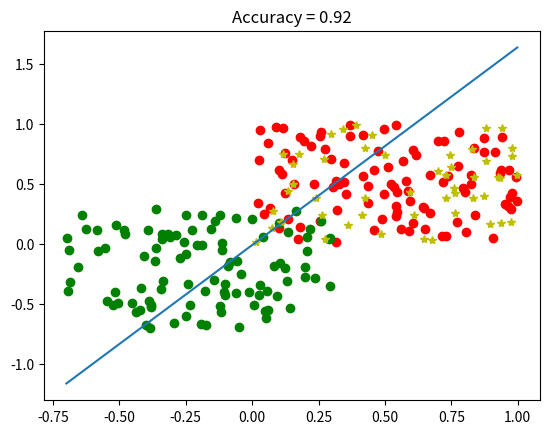

Here is the Python script that generated this plot:
import numpy as np
from matplotlib import pyplot as plt

# train matrix
def get_train_data():
    M1 = np.random.random((100, 2))
    M11 = np.column_stack((M1, np.ones(100)))
    M2 = np.random.random((100, 2)) - 0.7
    M22 = np.column_stack((M2, np.ones(100) * (-1)))
    MA = np.vstack((M11, M22))

    plt.plot(M1[:, 0], M1[:, 1], 'ro')
    plt.plot(M2[:, 0], M2[:, 1], 'go')
    min_x = np.min(M2)
    max_x = np.max(M1)
    # 此处返回 x 是为了之后作图方便
    x = np.linspace(min_x, max_x, 100)

    return MA, x


# 方便在train函数中识别误分类点
def func(w, b, xi, yi):
    num = yi * (np.dot(w, xi) + b)
    return num


# 训练training data
def train(MA, w, b):
    # M 存储每次处理后依旧处于误分类的原始数据
    M = []
    for sample in MA:
        xi = sample[0:2]
        yi = sample[-1]
        # 如果为误分类，改变w, b
        # n 为学习率
        if func(w, b, xi, yi) <= 0:
            w += n * yi * xi
            b += n * yi
            M.append(sample)
    if len(M) > 0:
        # print('迭代...')
        train(M, w, b)
    return w, b


# 作出分类线的图
def plot_classify(w, b, x, rate0):
    y = (w[0] * x + b) / ((-1) * w[1])
    plt.plot(x, y)
    plt.title('Accuracy = ' + str(rate0))


# 随机生成testing data 并作图
def get_test_data():
    M = np.random.random((50, 2))
    plt.plot(M[:, 0], M[:, 1], '*y')
    return M


# 对传入的testing data 的单个样本进行分类
def classify(w, b, test_i):
    if np.sign(np.dot(w, test_i) + b) == 1:
        return 1
    else:
        return 0


# 测试数据，返回正确率
def test(w, b, test_data):
    right_count = 0
    for test_i in test_data:
        classx = classify(w, b, test_i)
        if classx == 1:
            right_count += 1
    rate = right_count / len(test_data)
    return rate


if __name__ == "__main__":
    MA, x = get_train_data()
    test_data = get_test_data()
    # 定义初始的w,b
    w = [0, 0]
    b = 0
    # 初始化最优的正确率
    rate0 = 0
    # 循环不同的学习率n,寻求最优的学习率，即最终的rate0
    # w0,b0为对应的最优参数
    for i in np.linspace(0.01, 1, 100):
        n = i
        w, b = train(MA, w, b)
        # print(w,b)
        rate = test(w, b, test_data)
        if rate >= rate0:
            rate0 = rate
            w0 = w
            b0 = b
            print('Until now, the best result of the accuracy on test data is ' + str(rate))
            print('with w=' + str(w0) + ' b=' + str(b0))
            print('---------------------------------------------')
    # 在选定最优的学习率后，作图
    plot_classify(w0, b0, x, rate0)
    plt.show()
